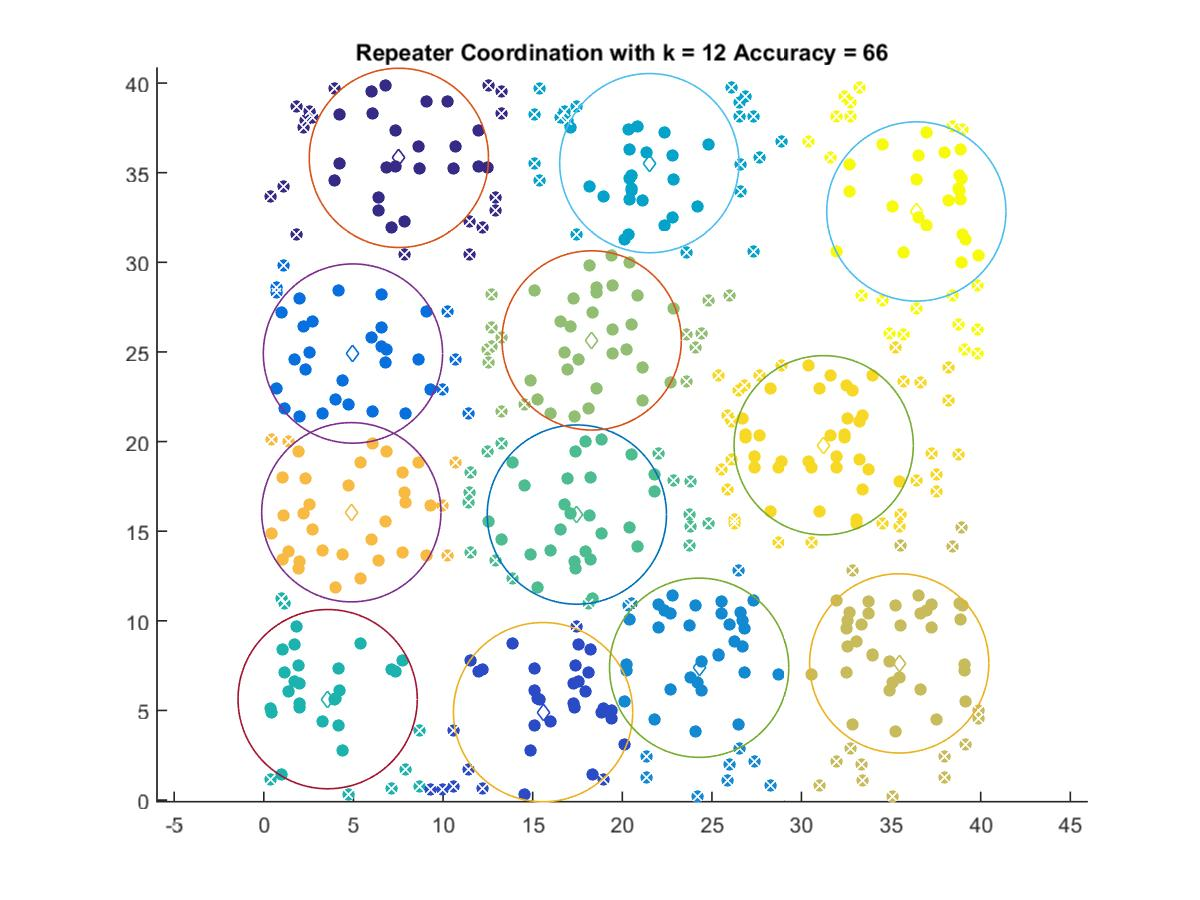

Data behind this chart, as committed beside it:
7.5356, 35.829
15.58, 4.904
4.974, 24.91
24.29, 7.381
21.51, 35.53
3.562, 5.628
17.47, 15.93
18.29, 25.64
35.45, 7.624
4.882, 16.06
31.24, 19.8
36.41, 32.84
